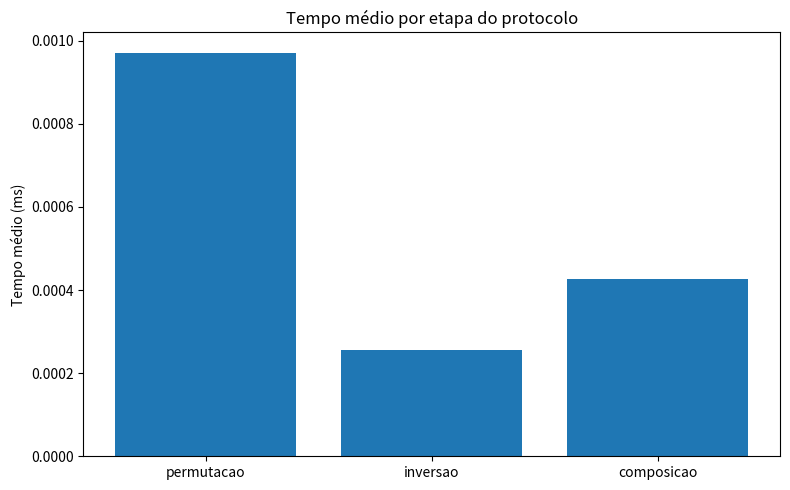
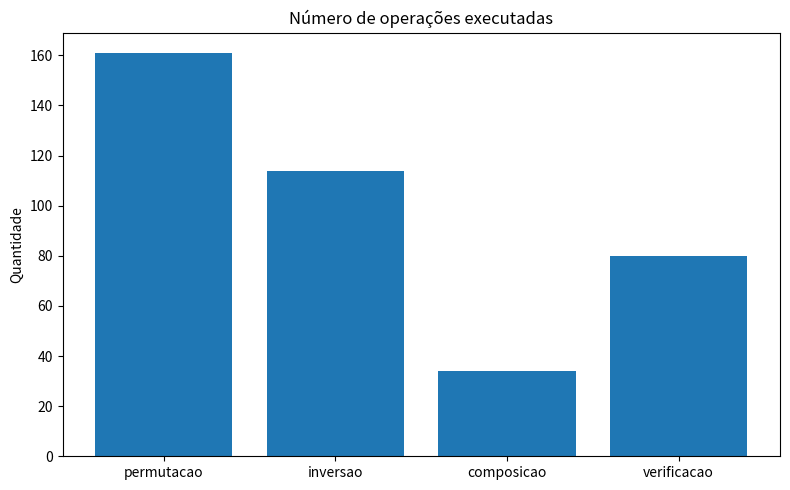
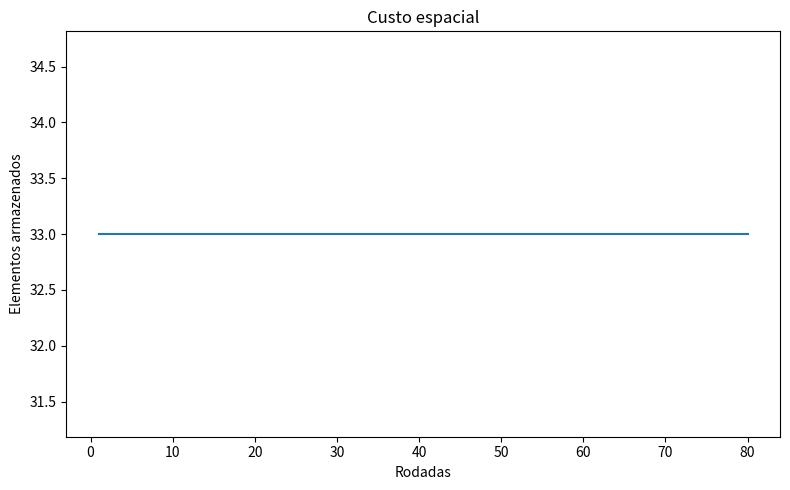

Write the Python code that produced these figures, in order.
import random
import time
import matplotlib.pyplot as plt

# Contagem de operações
operations = {
    "permutacao": 0,
    "inversao": 0,
    "composicao": 0,
    "verificacao": 0
}

# Tempo de operações
op_times = {
    "permutacao": [],
    "inversao": [],
    "composicao": [],
}

memory = []

# Grafos representados por matriz de adjacência
G1 = [
    [0, 1, 1],
    [1, 0, 1],
    [1, 1, 0]
]

# Isomorfismo secreto
# Conhecido apenas pelo provador
phi = [2, 0, 1]

# Função de permutação
def permute_graph(G, perm):
    inicio = time.perf_counter()
    n = len(G)
    H = [[0] * n for _ in range(n)]

    for i in range(n):
        for j in range(n):
            H[perm[i]][perm[j]] = G[i][j]

    op_times["permutacao"].append(time.perf_counter() - inicio)
    operations["permutacao"] += 1
    return H


def inverse_perm(p):
    inicio = time.perf_counter()
    inv = [0] * len(p)
    for i, v in enumerate(p):
        inv[v] = i
    op_times["inversao"].append(time.perf_counter() - inicio)
    operations["inversao"] += 1
    return inv


def compose(p1, p2):
    inicio = time.perf_counter()
    r = [p1[p2[i]] for i in range(len(p1))]

    op_times["composicao"].append(time.perf_counter() - inicio)
    operations["composicao"] += 1
    return r

def run(num_Rounds):
    accept = False

    G2 = permute_graph(G1, phi)
    print("G2:")
    print(G2)
    n = len(G1)

    for r in range(num_Rounds):
        # Prover
        pi = list(range(n))
        random.shuffle(pi)

        H = permute_graph(G1, pi)

        # Verifier
        # Geração do desafio. Verifier escolhe aleatoriamente entre 0 e 1
        b = random.randint(0, 1)

        # Prover responde
        if b == 0:
            sigma = inverse_perm(pi)
            target = G1
        else:
            sigma = compose(inverse_perm(phi), inverse_perm(pi))
            target = G2

        # Verificação
        test = permute_graph(H, sigma)
        accept = (test == target)
        operations["verificacao"] += 1

        # memória teórica:
        # G1 + G2 + H + pi + sigma
        memory.append(3*n*n + 2*n)
        print(f"Rodada {r+1}: desafio={b}, aceito={accept}")
    return accept

# Tempo medio por etapa
def timePerStep():
    time_med = {}

    for key in op_times:
        time_med[key] = sum(op_times[key]) / len(op_times[key])

    plt.figure(figsize=(8,5))

    plt.bar(time_med.keys(), [v*1000 for v in time_med.values()])

    plt.ylabel("Tempo médio (ms)")
    plt.title("Tempo médio por etapa do protocolo")
    plt.tight_layout()

    plt.savefig("tempo_etapas.png")

# Numero de operacoes em cada etapa
def numberOperations():
    plt.figure(figsize=(8,5))

    plt.bar(operations.keys(), operations.values())

    plt.ylabel("Quantidade")
    plt.title("Número de operações executadas")

    plt.tight_layout()

    plt.savefig("num_operacoes.png")

# Memoria
def memoryUsage(rounds):
    plt.figure(figsize=(8,5))

    plt.plot(range(1, rounds+1), memory)

    plt.xlabel("Rodadas")
    plt.ylabel("Elementos armazenados")
    plt.title("Custo espacial")

    plt.tight_layout()

    plt.savefig("memoria.png")

    
# Iniciando o protocolo

rounds = 80

inicio = time.perf_counter()
run(rounds)
fim = time.perf_counter()

total_time = (fim - inicio)*1000
print(f"Tempo total: {total_time}")

# Gerando graficos
timePerStep()
numberOperations()
memoryUsage(rounds)

print("Arquivos gerados:")
print("tempo_etapas.png")
print("num_operacoes.png")
print("memoria.png")
